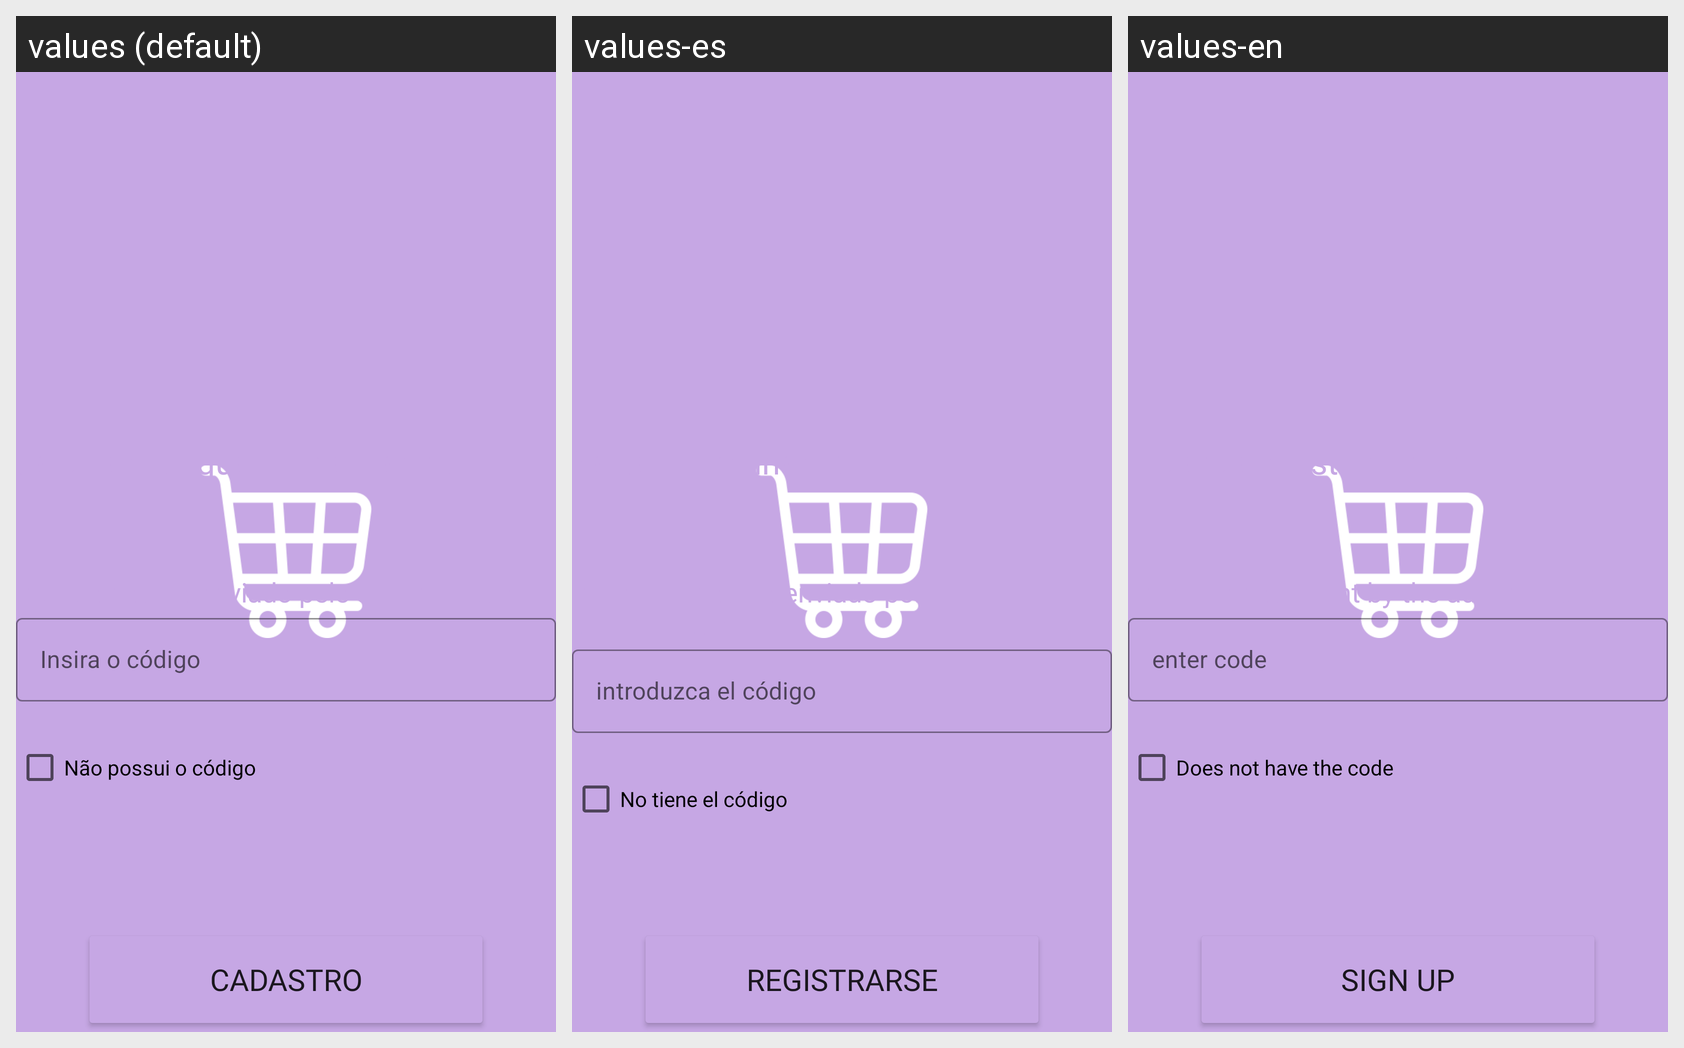

For this localized Android screen grid, give each drawn string resource with its value in every locale shown.
Android screen res/layout/cadastro_funcionario_layout.xml rendered under 3 locales, left to right: values (default), values-es, values-en. Device: Nexus 5 (rendered at 1080×1920; each locale shown at half size, 540×960, under a caption strip naming it); theme Theme.Splash.
Strings drawn on this screen, with the default value and each locale's value (text and hints the layout hard-codes, and strings that could not be matched under every locale, appear in the picture but are not listed):

Ja_estamos_quase_finalizando
  values: Já estamos quase finalizando…
  values-es: Ya casi terminamos ...
  values-en: We are almost finished...

Nao_possui_codigo
  values: Não possui o código
  values-es: No tiene el código
  values-en: Does not have the code

Cadastro
  values: Cadastro
  values-es: Registrarse
  values-en: sign up
